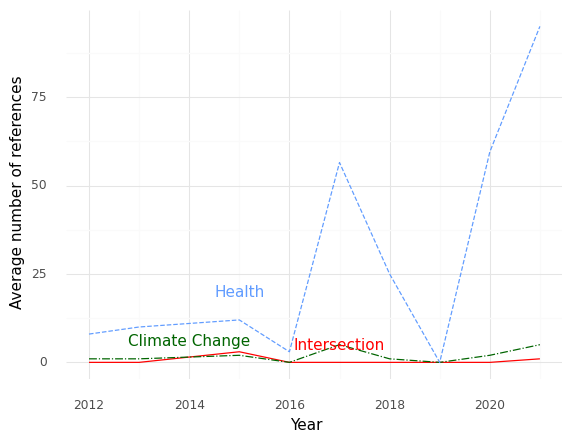

Values plotted in this chart, from the file beside it:
, Year, intersection, health, climate
0, 2012, 0.0, 8.0, 1.0
1, 2013, 0.0, 10.0, 1.0
2, 2015, 3.0, 12.0, 2.0
3, 2016, 0.0, 3.0, 0.0
4, 2017, 0.0, 56.5, 5.0
5, 2018, 0.0, 25.0, 1.0
6, 2019, 0.0, 0.0, 0.0
7, 2020, 0.0, 59.5, 2.0
8, 2021, 1.0, 95.0, 5.0
